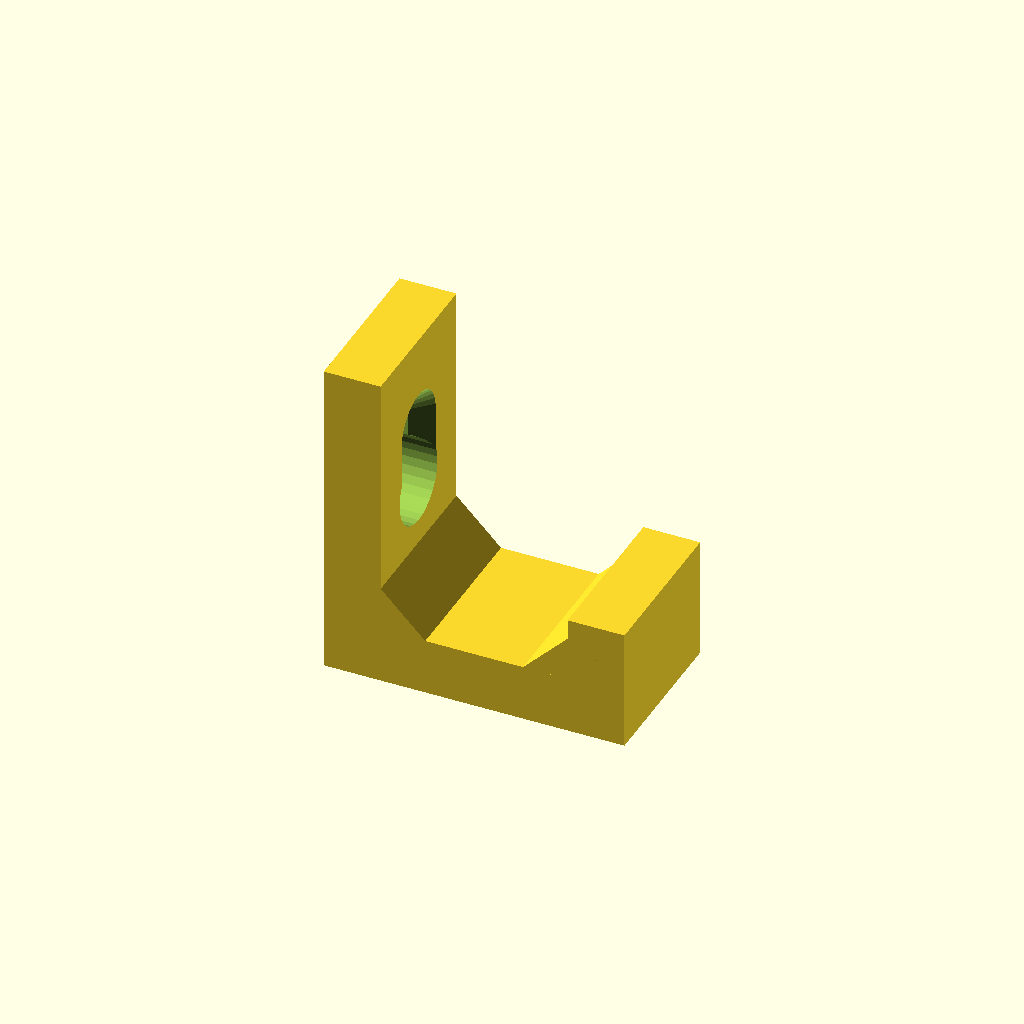
Cell 1: rendered with the file's own defaults.
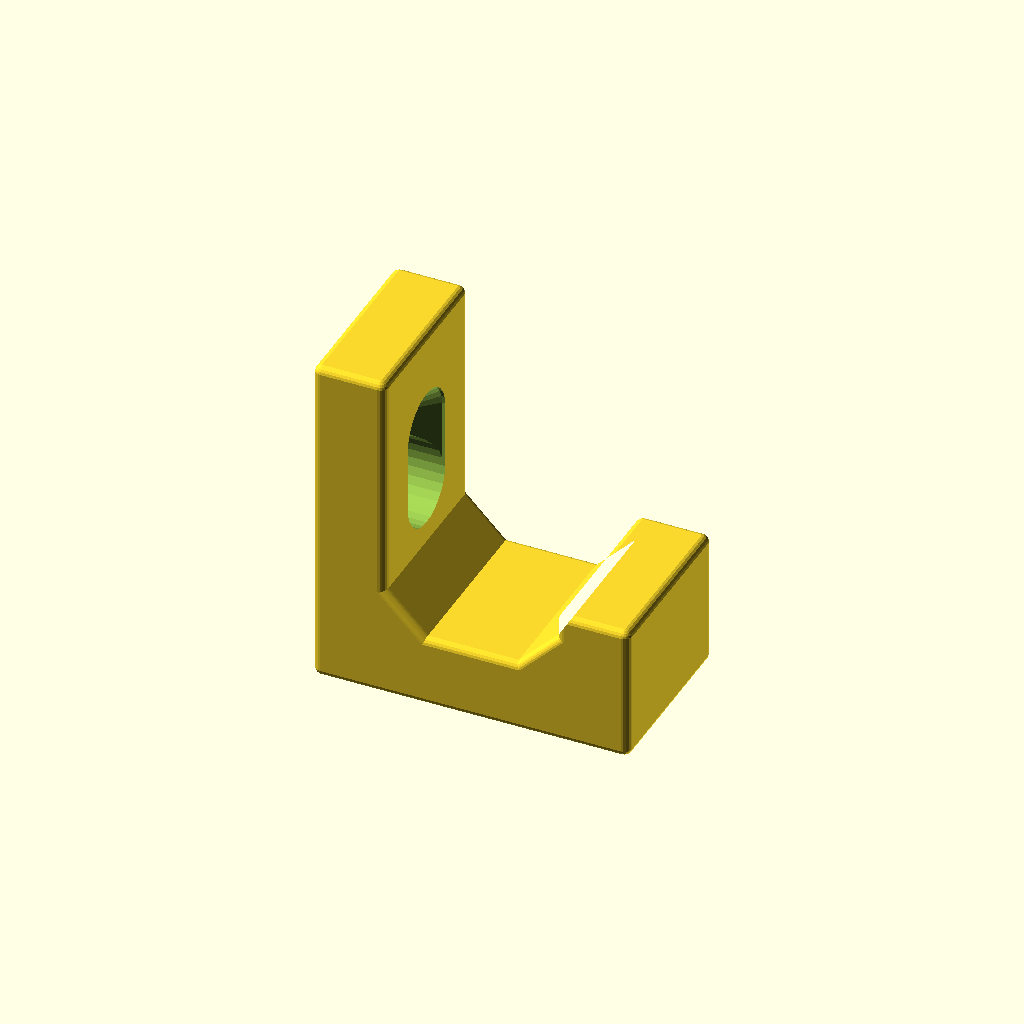
Cell 2 — roundCorners set to 1, the other parameters unchanged.
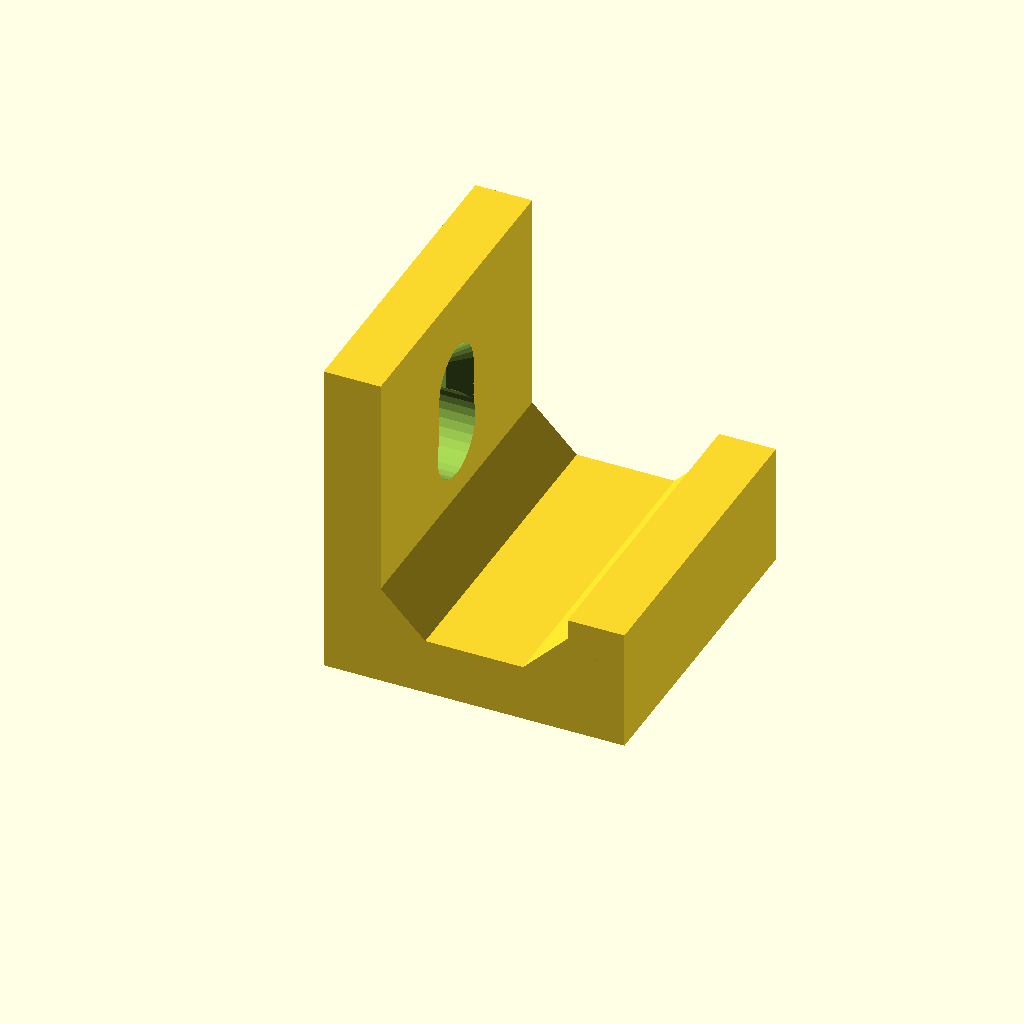
Cell 3 — hookLength set to 40, the other parameters unchanged.
All cells are drawn from one camera (rotation 55°, 0°, 25°, orthographic, colour scheme Cornfield), so only the parameter changes between them.
Source of the model, inputs/thingiverse/files/thing-2779381/files/custom-hook.scad:
// length of the hook
hookLength = 20;

// height of the wall mounted part
hookHeight = 40;

// depth of the hook area
hookDepth = 23;

// number of holes
holeCount = 1; // [0:70]

// hole diameter
holeDiameter = 5;

// hole offset to the top and the sides of the hook
holeOffset = 12;

// activates the tapered holes
holeTapered = 1; // [0:No, 1:Yes]

// enables the keyhole-style opening
holeKeyhole = 1; // [0:No, 1:Yes]

// separated hook count
hookCount = 1;

// distance from hook to hook
hookDistance = 20;

// activate rounded Corners (the hook will get 2mm thicker) [EXPERIMENTAL]
roundCorners  = 0; // [0:No, 1:Yes]

holeRadius = holeDiameter / 2.;
holeRadiusCountersunk = holeRadius * 2;
holeDepthCountersunk = holeRadius * 1;
holeZ = hookHeight - holeOffset;

holeDistance = (hookLength - (2 * holeOffset)) / 
(holeCount - 1);

hookSeperatorDistance = (hookLength - (hookDistance * (hookCount - 1))) / (hookCount);

module MyHook(){
	// set number of faces
	$fn=30; 
	
	difference(){
		if(roundCorners){
			minkowski(){
				plainMultipleHook();
				sphere(1, centered=true, $fn=20);
			}
		}else{
			plainMultipleHook();
		}
		generateHoles();
		
	}
}

module plainMultipleHook(){
	difference(){
		plainHook();
		multipleHookSpacers();
	}
}

module plainHook(){
	union(){
		// upper
		cube([7,hookLength,hookHeight]);
			
		// lower
		translate([7,0,0]) cube([hookDepth ,hookLength,7]);
		// hook
		translate([7 + hookDepth ,0,0]) cube([7,hookLength,15]);
			
		// corners
		translate([2,0,9]) rotate([0,45,0]) cube([10,hookLength,6]);
		translate([hookDepth + 5 ,0,2]) rotate([0,-45,0]) cube([10,hookLength,6]);
	}
}

module multipleHookSpacers(){
	// seperator boxes
	if(hookCount >= 2){
		for(seperator = [1: hookCount - 1]){
			translate([13, seperator * hookSeperatorDistance + hookDistance * (seperator - 1), -1]) cube([hookDepth + 7, hookDistance, 17]);
		}
	}
}

module generateHoles(){
	if(holeCount == 1){
		holeYPosition = hookLength / 2;
		generateSingleHole(holeYPosition);
	}else{
		
		for(hole = [0: holeCount - 1]){
			holeYPosition = hole * holeDistance + holeOffset;
			generateSingleHole(holeYPosition);
		}
	}
}

module generateSingleHole(holeYPosition){
	translate([0, holeYPosition, holeZ]){
		// hole
		translate([-5,0,0])
		rotate([0,90,0])
		cylinder(22, holeRadius, holeRadius);
		
		// tapering
		if(holeTapered){
			hull() {
				union() {
					translate([7 - holeDepthCountersunk, 0, 0])
					rotate([0,90,0])
					cylinder(3.1, holeRadius, holeRadiusCountersunk);
					
					translate([7.59, 0, 0])
					rotate([0,90,0])
					cylinder(10,holeRadiusCountersunk, holeRadiusCountersunk);
				}
				if(holeKeyhole) translate([0,0,-holeRadiusCountersunk * 1.5]) union() {
					translate([7 - holeDepthCountersunk, 0, 0])
					rotate([0,90,0])
					cylinder(3.1, holeRadius, holeRadiusCountersunk);
					
					translate([7.59, 0, 0])
					rotate([0,90,0])
					cylinder(10,holeRadiusCountersunk, holeRadiusCountersunk);
				}
			}
		}

		if(holeKeyhole){
			hull(){
				translate([-5,0,0]) rotate([0,90,0]) cylinder(22, holeRadius, holeRadius);
				translate([-5,0,-holeRadiusCountersunk * 1.5]) rotate([0,90,0]) cylinder(22, holeRadius, holeRadius);
			}
			translate([-1,0,-holeRadiusCountersunk * 1.5])
				rotate([0,90,0])
					cylinder(h = 10, r = holeRadiusCountersunk);
		}
	}
}

MyHook();
Customizer parameters (derived from the source; name, type, default, range or options):
hookLength: number, default 20
hookHeight: number, default 40
hookDepth: number, default 23
holeCount: number, default 1, range 0 to 70
holeDiameter: number, default 5
holeOffset: number, default 12
holeTapered: number, default 1, options 0, 1
holeKeyhole: number, default 1, options 0, 1
hookCount: number, default 1
hookDistance: number, default 20
roundCorners: number, default 0, options 0, 1
